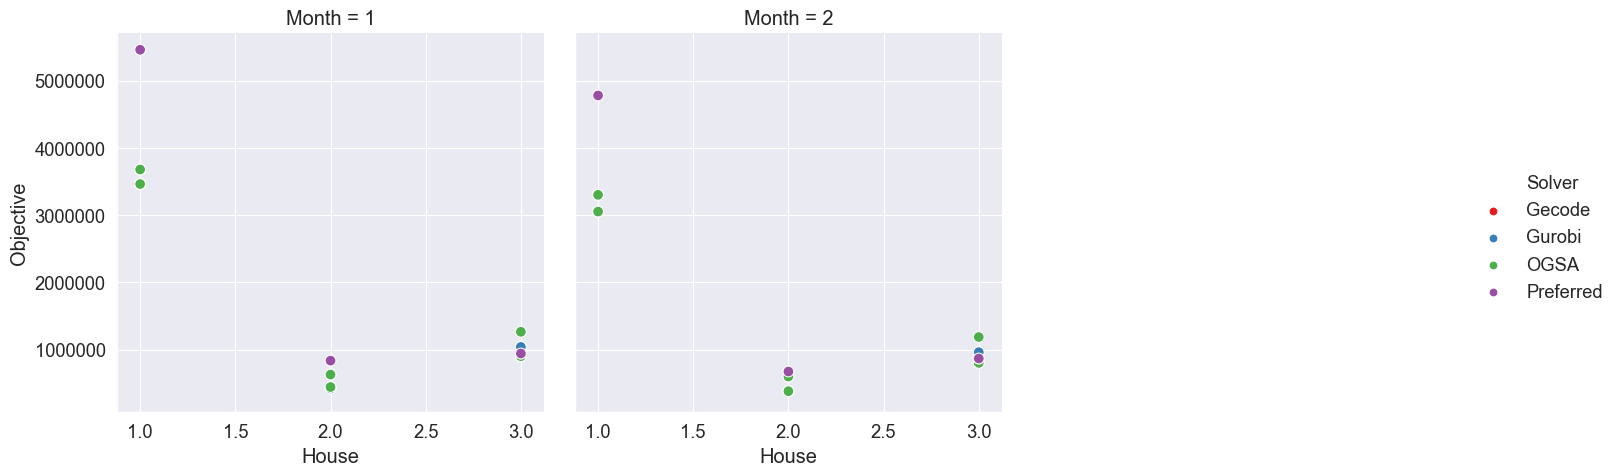

Source data for this figure (header and first rows):
, , , , , Gecode, Gurobi, Gecode, Gurobi, OGSA, Preferred, Objective Ratio
, , , , , Initial, Initial, Modified, Modified, Modified, Modified, Modified
Month, House, Variable choices, Constraint variables, Weight, , , , , , , 
1, 1, anti_first_fail, indomain_min, 0, 3461640, 3461640, 3461640, 3461640, 3461640, 5458660, 1.0
1, 1, anti_first_fail, indomain_min, 1000, 3677840, 3677840, 3677840, 3677840, 3677840, 5458660, 1.0
1, 2, anti_first_fail, indomain_min, 0, 420760, 420760, 420760, 420760, 441960, 834850, 1.05
1, 2, anti_first_fail, indomain_min, 1000, 627650, 627650, 627650, 627650, 627650, 834850, 1.0
1, 3, anti_first_fail, indomain_min, 0, 900575, 900575, 900575, 900575, 900575, 940500, 1.0
1, 3, anti_first_fail, indomain_min, 1000, 1038370, 1036110, 1038370, 1038370, 1263730, 940500, 1.217
2, 1, anti_first_fail, indomain_min, 0, 3051852, 3051852, 3051852, 3051852, 3051852, 4779080, 1.0
2, 1, anti_first_fail, indomain_min, 1000, 3300552, 3300552, 3300552, 3300552, 3300552, 4779080, 1.0
2, 2, anti_first_fail, indomain_min, 0, 379428, 379428, 379428, 379428, 380428, 672600, 1.003
2, 2, anti_first_fail, indomain_min, 1000, 598450, 598450, 598450, 598450, 598450, 672600, 1.0
2, 3, anti_first_fail, indomain_min, 0, 798460, 798460, 798460, 798460, 800980, 866210, 1.003
2, 3, anti_first_fail, indomain_min, 1000, 960585, 960215, 960585, 960585, 1185840, 866210, 1.234
